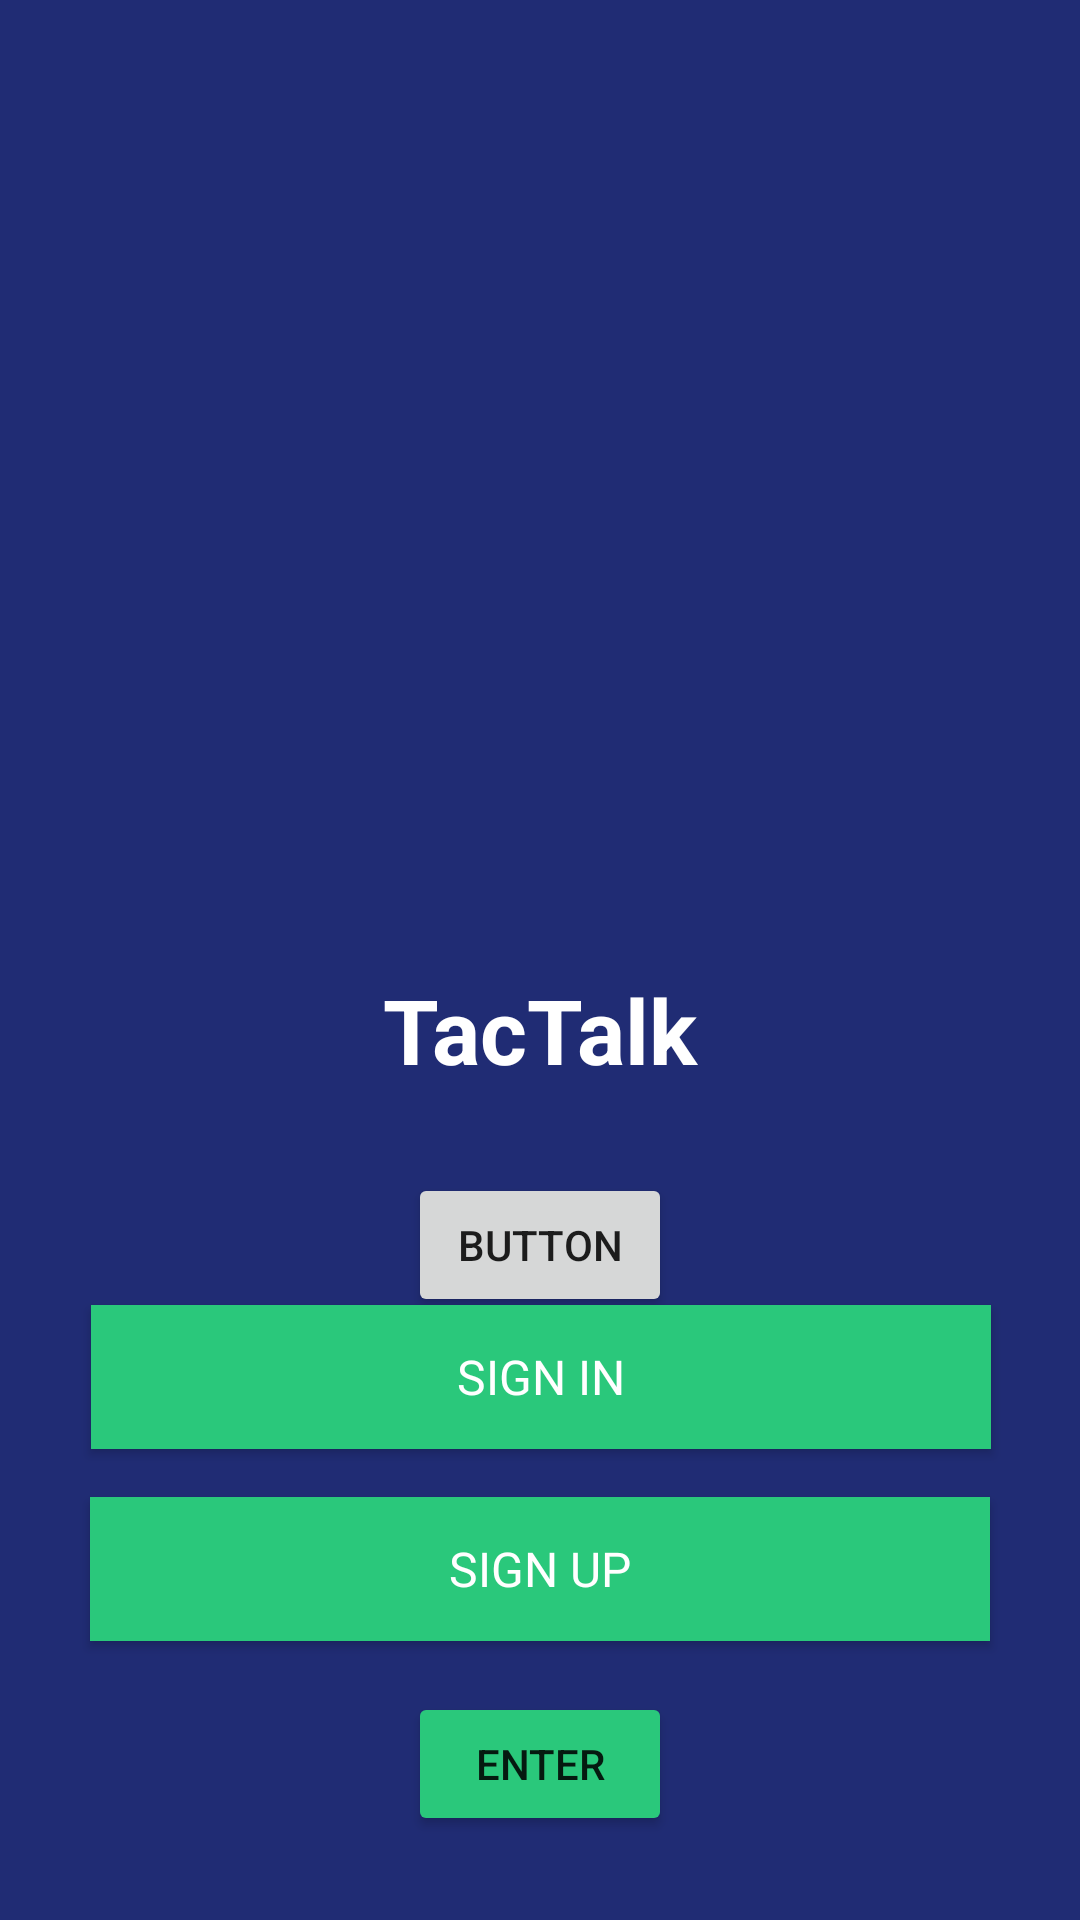

Android layout source for this screen:
<!-- AndroidManifest.xml: application theme Theme.TacTalk -->
<!-- res/layout/fragment_home_screen.xml -->
<?xml version="1.0" encoding="utf-8"?>
<androidx.constraintlayout.widget.ConstraintLayout xmlns:android="http://schemas.android.com/apk/res/android"
    xmlns:app="http://schemas.android.com/apk/res-auto"
    xmlns:tools="http://schemas.android.com/tools"
    android:id="@+id/frameLayout4"
    android:layout_width="match_parent"
    android:layout_height="match_parent"
    android:background="#202C74"
    tools:context=".HomeFragment">

    <ImageView
        android:id="@+id/imageView3"
        android:layout_width="196dp"
        android:layout_height="218dp"
        app:layout_constraintBottom_toBottomOf="parent"
        app:layout_constraintEnd_toEndOf="parent"
        app:layout_constraintHorizontal_bias="0.497"
        app:layout_constraintStart_toStartOf="parent"
        app:layout_constraintTop_toTopOf="parent"
        app:layout_constraintVertical_bias="0.085"
        app:srcCompat="@drawable/white_logo" />

    <TextView
        android:id="@+id/Appname"
        android:layout_width="160dp"
        android:layout_height="40dp"
        android:layout_marginTop="69dp"
        android:text="@string/project_name"
        android:textAlignment="center"
        android:textColor="@color/white"
        android:textSize="30sp"
        android:textStyle="bold"
        app:layout_constraintBottom_toBottomOf="parent"
        app:layout_constraintEnd_toEndOf="parent"
        app:layout_constraintHorizontal_bias="0.498"
        app:layout_constraintStart_toStartOf="parent"
        app:layout_constraintTop_toBottomOf="@+id/imageView3"
        app:layout_constraintVertical_bias="0.0" />

    <Button
        android:id="@+id/btn_login_page"
        android:layout_width="300dp"
        android:layout_height="wrap_content"
        android:background="#2AC87B"
        android:fontFamily="@font/roboto_regular"

        android:text="SIGN IN"
        android:textColor="@android:color/white"
        android:textSize="16sp"
        app:backgroundTint="#2AC87B"
        app:layout_constraintBottom_toBottomOf="parent"
        app:layout_constraintEnd_toEndOf="parent"
        app:layout_constraintHorizontal_bias="0.504"
        app:layout_constraintStart_toStartOf="parent"
        app:layout_constraintTop_toBottomOf="@+id/Appname"
        app:layout_constraintVertical_bias="0.314" />

    <Button
        android:id="@+id/btn_register_page"
        android:layout_width="300dp"
        android:layout_height="wrap_content"
        android:layout_marginTop="16dp"
        android:background="#2AC87B"
        android:fontFamily="@font/roboto_regular"

        android:text="SIGN UP"
        android:textColor="@android:color/white"
        android:textSize="16sp"
        app:backgroundTint="#2AC87B"
        app:layout_constraintEnd_toEndOf="parent"
        app:layout_constraintHorizontal_bias="0.5"
        app:layout_constraintStart_toStartOf="parent"
        app:layout_constraintTop_toBottomOf="@+id/btn_login_page" />

    <Button
        android:id="@+id/GoMainMenu"
        android:layout_width="wrap_content"
        android:layout_height="wrap_content"
        android:layout_marginTop="29dp"
        android:layout_marginBottom="40dp"
        android:text="Enter"
        app:backgroundTint="#2AC87B"
        app:layout_constraintBottom_toBottomOf="parent"
        app:layout_constraintEnd_toEndOf="parent"
        app:layout_constraintStart_toStartOf="parent"
        app:layout_constraintTop_toBottomOf="@+id/btn_register_page" />

    <Button
        android:id="@+id/testing"
        android:layout_width="wrap_content"
        android:layout_height="wrap_content"
        android:layout_marginTop="28dp"
        android:text="Button"
        app:layout_constraintEnd_toEndOf="parent"
        app:layout_constraintStart_toStartOf="parent"
        app:layout_constraintTop_toBottomOf="@+id/Appname" />

</androidx.constraintlayout.widget.ConstraintLayout>
<!-- resources referenced by this layout -->
<resources>
  <color name="white">#FFFFFFFF</color>
  <string name="project_name">TacTalk</string>
  <style name="Theme.TacTalk" parent="Theme.MaterialComponents.Light.NoActionBar">
          
          <item name="android:windowBackground">#202C74</item>
  
          
          <item name="colorPrimary">@color/green</item>
          <item name="colorPrimaryVariant">#202C74</item>
          <item name="colorOnPrimary">#202C74</item>
          
          <item name="colorSecondary">@color/teal_200</item>
          <item name="colorSecondaryVariant">@color/teal_700</item>
          <item name="colorOnSecondary">@color/black</item>
          
          <item name="android:statusBarColor" tools:targetApi="l">?attr/colorPrimaryVariant</item>
          
      </style>
  <color name="green">#00B200</color>
  <color name="teal_200">#FF03DAC5</color>
  <color name="teal_700">#FF018786</color>
  <color name="black">#FF000000</color>
</resources>
